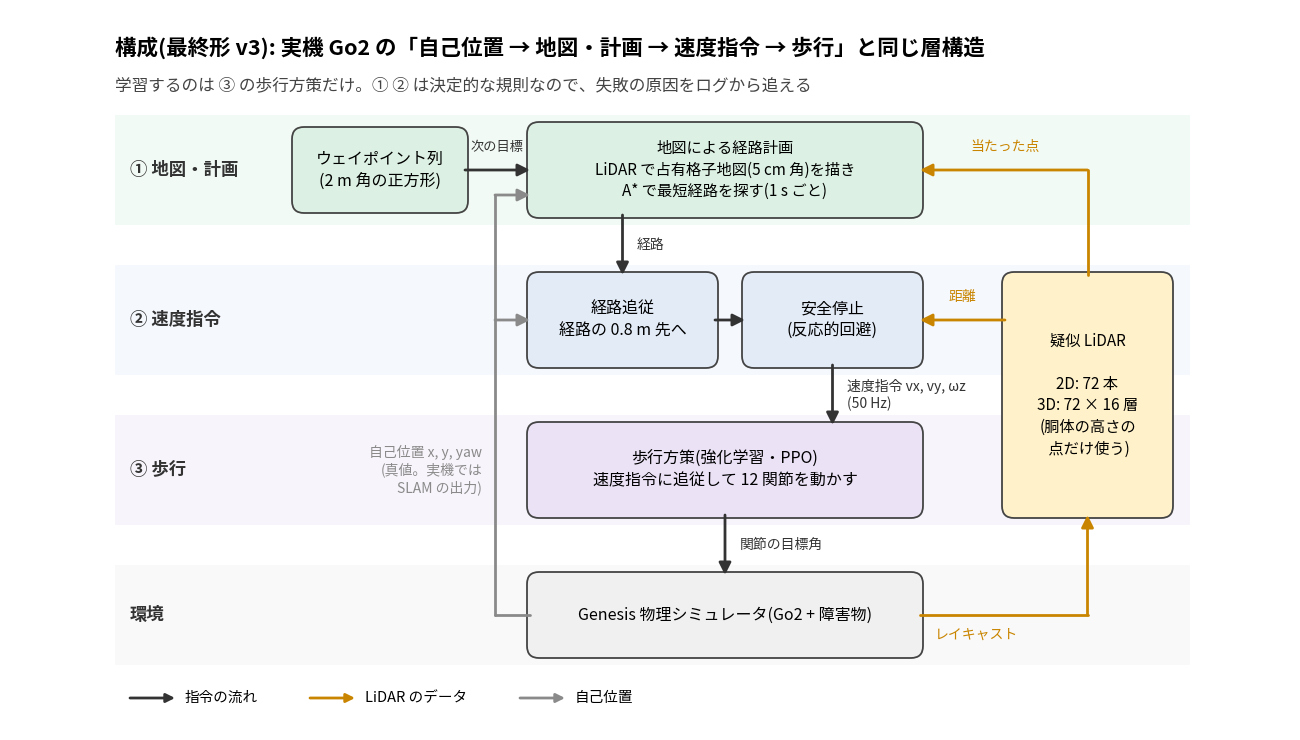

The matplotlib source for this figure: (Note: this script raises an exception after producing the figure.)
"""構成図(最終形 v3 のみ)。層ごとに上から下へ。矢印は直交、ラベルは矢印の脇。"""
import argparse, os
import matplotlib
matplotlib.use("Agg")
import matplotlib.pyplot as plt
from matplotlib import font_manager
from matplotlib.patches import FancyBboxPatch, FancyArrowPatch, Rectangle

W, H = 12.8, 7.2
for cand in ["/System/Library/Fonts/ヒラギノ角ゴシック W6.ttc", "/System/Library/Fonts/ヒラギノ角ゴシック W4.ttc",
             "/usr/share/fonts/opentype/noto/NotoSansCJK-Regular.ttc", "/usr/share/fonts/opentype/noto/NotoSansCJKjp-Regular.otf"]:
    if os.path.exists(cand):
        font_manager.fontManager.addfont(cand)
        plt.rcParams["font.family"] = font_manager.FontProperties(fname=cand).get_name(); break

C_PLAN, C_CMD, C_RL, C_SIM, C_SENS = "#dcf1e3", "#e3ebf7", "#ebe2f6", "#f0f0f0", "#fff1c9"
A_CMD, A_SENS, A_POSE, EDGE = "#333333", "#c98500", "#8a8a8a", "#444444"


def main(out):
    fig = plt.figure(figsize=(W, H), dpi=100)
    ax = fig.add_axes([0, 0, 1, 1]); ax.set_xlim(0, W); ax.set_ylim(0, H); ax.axis("off")

    # 層の帯(薄い背景)とラベル
    bands = [(5.05, 1.10, "① 地図・計画", C_PLAN), (3.55, 1.10, "② 速度指令", C_CMD),
             (2.05, 1.10, "③ 歩行", C_RL), (0.65, 1.00, "環境", C_SIM)]
    for y, h, t, c in bands:
        ax.add_patch(Rectangle((1.05, y), 10.75, h, fc=c, ec="none", alpha=0.35, zorder=0))
        ax.text(1.20, y + h / 2, t, va="center", fontsize=12.5, weight="bold", color="#333", zorder=1)

    def box(x, y, w, h, text, fc, fs=12.5):
        ax.add_patch(FancyBboxPatch((x, y), w, h, boxstyle="round,pad=0.03,rounding_size=0.12", fc=fc, ec=EDGE, lw=1.3, zorder=2))
        ax.text(x + w / 2, y + h / 2, text, ha="center", va="center", fontsize=fs, linespacing=1.35, zorder=3)

    def arrow(p, q, c=A_CMD):
        ax.add_patch(FancyArrowPatch(p, q, arrowstyle="-|>", mutation_scale=18, lw=2, color=c, shrinkA=0, shrinkB=0, zorder=4))

    def line(p, q, c):
        ax.plot([p[0], q[0]], [p[1], q[1]], color=c, lw=2, solid_capstyle="round", zorder=4)

    def label(x, y, t, c="#333", ha="left", fs=10.5):
        ax.text(x, y, t, ha=ha, va="center", fontsize=fs, color=c, zorder=5)

    # ① 地図・計画
    box(2.85, 5.20, 1.70, 0.80, "ウェイポイント列\n(2 m 角の正方形)", C_PLAN, 11.5)
    box(5.20, 5.15, 3.90, 0.90, "地図による経路計画\nLiDAR で占有格子地図(5 cm 角)を描き\nA* で最短経路を探す(1 s ごと)", C_PLAN, 11)
    arrow((4.55, 5.60), (5.20, 5.60)); label(4.875, 5.83, "次の目標", ha="center", fs=9.5)
    # ② 速度指令
    box(5.20, 3.65, 1.85, 0.90, "経路追従\n経路の 0.8 m 先へ", C_CMD, 11.5)
    box(7.35, 3.65, 1.75, 0.90, "安全停止\n(反応的回避)", C_CMD, 11.5)
    arrow((6.125, 5.15), (6.125, 4.55)); label(6.27, 4.85, "経路", fs=10)
    arrow((7.05, 4.10), (7.35, 4.10))
    # ③ 歩行
    box(5.20, 2.15, 3.90, 0.90, "歩行方策(強化学習・PPO)\n速度指令に追従して 12 関節を動かす", C_RL, 11.5)
    arrow((8.225, 3.65), (8.225, 3.05)); label(8.37, 3.35, "速度指令 vx, vy, ωz\n(50 Hz)", fs=10)
    # 環境
    box(5.20, 0.75, 3.90, 0.80, "Genesis 物理シミュレータ(Go2 + 障害物)", C_SIM, 11.5)
    arrow((7.15, 2.15), (7.15, 1.55)); label(7.30, 1.85, "関節の目標角", fs=10)
    # センサ(右の列)
    box(9.95, 2.15, 1.65, 2.40, "疑似 LiDAR\n\n2D: 72 本\n3D: 72 × 16 層\n(胴体の高さの\n 点だけ使う)", C_SENS, 11)
    line((9.10, 1.15), (10.775, 1.15), A_SENS); arrow((10.775, 1.15), (10.775, 2.15), A_SENS)
    label(9.25, 0.95, "レイキャスト", A_SENS, fs=10)
    arrow((9.95, 4.10), (9.10, 4.10), A_SENS); label(9.525, 4.33, "距離", A_SENS, ha="center", fs=10)
    line((10.775, 4.55), (10.775, 5.60), A_SENS); arrow((10.775, 5.60), (9.10, 5.60), A_SENS)
    label(9.95, 5.83, "当たった点", A_SENS, ha="center", fs=10)
    # 自己位置(左の縦線)
    px = 4.85
    line((5.20, 1.15), (px, 1.15), A_POSE); line((px, 1.15), (px, 5.35), A_POSE)
    arrow((px, 5.35), (5.20, 5.35), A_POSE); arrow((px, 4.10), (5.20, 4.10), A_POSE)
    label(4.72, 2.60, "自己位置 x, y, yaw\n(真値。実機では\nSLAM の出力)", A_POSE, ha="right", fs=10)

    # 見出し・凡例
    ax.text(1.05, 6.82, "構成(最終形 v3): 実機 Go2 の「自己位置 → 地図・計画 → 速度指令 → 歩行」と同じ層構造",
            fontsize=15.5, weight="bold", va="center")
    ax.text(1.05, 6.44, "学習するのは ③ の歩行方策だけ。① ② は決定的な規則なので、失敗の原因をログから追える",
            fontsize=12, color="#444", va="center")
    for lx, c, t in [(1.20, A_CMD, "指令の流れ"), (3.00, A_SENS, "LiDAR のデータ"), (5.10, A_POSE, "自己位置")]:
        ax.add_patch(FancyArrowPatch((lx, 0.32), (lx + 0.45, 0.32), arrowstyle="-|>", mutation_scale=13, lw=2, color=c, shrinkA=0, shrinkB=0))
        ax.text(lx + 0.55, 0.32, t, va="center", fontsize=10.5)
    fig.savefig(out, dpi=100, facecolor="white"); print("wrote", out)


if __name__ == "__main__":
    ap = argparse.ArgumentParser(); ap.add_argument("--out", default="figs/arch.png"); main(ap.parse_args().out)
